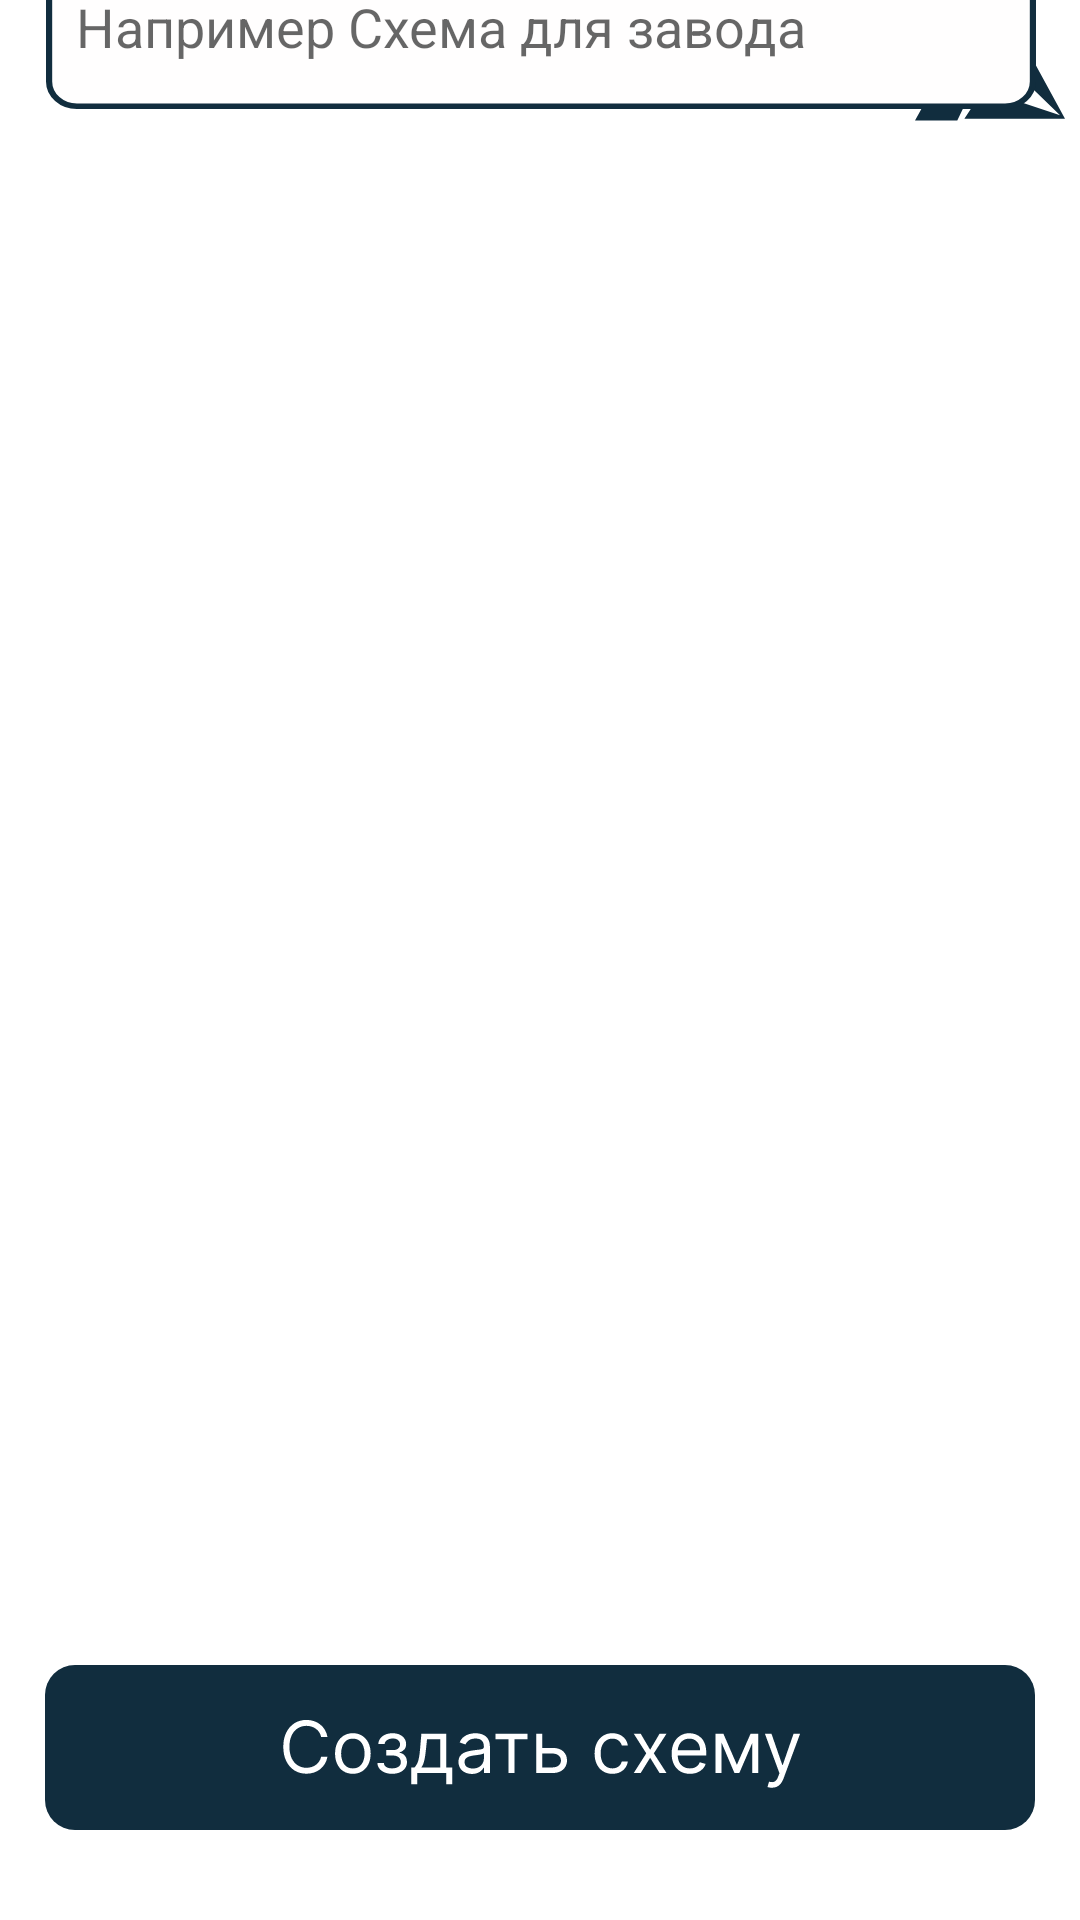

Produce the Android XML layout that renders to this screen, including the resource entries it uses.
<!-- AndroidManifest.xml: application theme AppTheme -->
<!-- res/layout/activity_add_scheme.xml -->
<?xml version="1.0" encoding="utf-8"?>
<androidx.constraintlayout.widget.ConstraintLayout
    xmlns:android="http://schemas.android.com/apk/res/android"
    xmlns:tools="http://schemas.android.com/tools"
    xmlns:app="http://schemas.android.com/apk/res-auto"
    android:id="@+id/main"
    android:layout_width="match_parent"
    android:layout_height="match_parent"
    tools:context=".view.AddSchemeActivity">

  <ImageView
      android:id="@+id/imageView"
      android:layout_width="50dp"
      android:layout_height="50dp"
      android:layout_marginEnd="5dp"
      app:layout_constraintEnd_toEndOf="parent"
      app:layout_constraintTop_toTopOf="parent"
      app:srcCompat="@drawable/union" />

  <EditText
      android:id="@+id/schemeInput"
      android:layout_width="330dp"
      android:layout_height="55dp"
      android:layout_marginBottom="604dp"
      android:background="@drawable/input"
      android:gravity="center|left"
      android:hint="Например Схема для завода"
      android:padding="10dp"
      app:layout_constraintBottom_toBottomOf="parent"
      app:layout_constraintEnd_toEndOf="parent"
      app:layout_constraintHorizontal_bias="0.506"
      app:layout_constraintStart_toStartOf="parent" />

  <TextView
      android:id="@+id/textView3"
      android:layout_width="330dp"
      android:layout_height="wrap_content"
      android:layout_marginBottom="12dp"
      android:text="Название схемы"
      android:textColor="@color/main"
      android:textSize="20sp"
      app:layout_constraintBottom_toTopOf="@+id/schemeInput"
      app:layout_constraintEnd_toEndOf="parent"
      app:layout_constraintHorizontal_bias="0.506"
      app:layout_constraintStart_toStartOf="parent" />

  <ImageButton
      android:onClick="saveScheme"
      android:id="@+id/createScheme"
      android:layout_width="wrap_content"
      android:layout_height="wrap_content"
      android:layout_marginBottom="20dp"
      android:backgroundTint="#FFFFFF"
      app:layout_constraintBottom_toBottomOf="parent"
      app:layout_constraintEnd_toEndOf="parent"
      app:layout_constraintStart_toStartOf="parent"
      app:srcCompat="@drawable/schemecreate" />
</androidx.constraintlayout.widget.ConstraintLayout>
<!-- resources referenced by this layout -->
<resources>
  <color name="main">#FF26262B</color>
  <!-- drawable input (drawable) -->
  <vector xmlns:android="http://schemas.android.com/apk/res/android"
      android:width="320dp"
      android:height="60dp"
      android:viewportWidth="320"
      android:viewportHeight="60">
    <path
        android:pathData="M10,1L310,1A9,9 0,0 1,319 10L319,50A9,9 0,0 1,310 59L10,59A9,9 0,0 1,1 50L1,10A9,9 0,0 1,10 1z"
        android:fillColor="#FFFEFE"/>
    <path
        android:pathData="M10,1L310,1A9,9 0,0 1,319 10L319,50A9,9 0,0 1,310 59L10,59A9,9 0,0 1,1 50L1,10A9,9 0,0 1,10 1z"
        android:strokeWidth="2"
        android:fillColor="#00000000"
        android:strokeColor="#112D3E"/>
  </vector>
  <!-- drawable schemecreate: vector/xml drawable (drawable, 8494 chars, omitted) -->
  <!-- drawable union (drawable-hdpi) -->
  <vector xmlns:android="http://schemas.android.com/apk/res/android"
      android:width="50dp"
      android:height="32dp"
      android:viewportWidth="50"
      android:viewportHeight="32">
    <path
        android:pathData="M16.615,1.132L0,31.173L14.095,31.173L23.817,10.905L16.615,1.132ZM16.461,30.556L50,30.556L33.333,0L17.953,0L48.354,29.424L22.788,20.885L16.461,30.556Z"
        android:fillColor="#112D3E"
        android:fillType="evenOdd"/>
  </vector>
  <style name="AppTheme" parent="Theme.MaterialComponents.DayNight.DarkActionBar">
          
          <item name="colorPrimary">@color/purple_500</item>
          <item name="colorPrimaryVariant">@color/purple_700</item>
          <item name="colorOnPrimary">@color/white</item>
          
          <item name="colorSecondary">@color/teal_200</item>
          <item name="colorSecondaryVariant">@color/teal_700</item>
          <item name="colorOnSecondary">@color/black</item>
          
          <item name="android:statusBarColor">?attr/colorPrimaryVariant</item>
          
          
          <item name="windowNoTitle">true</item>
          <item name="android:windowFullscreen">true</item>
          <item name="android:windowBackground">@color/ic_background_color</item>
      </style>
  <color name="purple_500">#FF6200EE</color>
  <color name="purple_700">#FF3700B3</color>
  <color name="white">#FFFFFFFF</color>
  <color name="teal_200">#FF03DAC5</color>
  <color name="teal_700">#FF018786</color>
  <color name="black">#FF000000</color>
  <color name="ic_background_color">#FFFFFFFF</color>
</resources>
